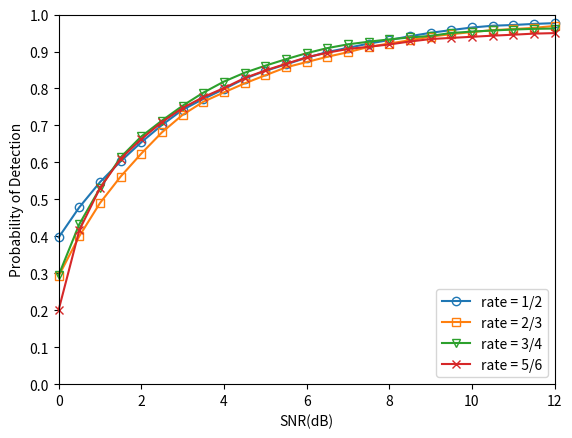

The matplotlib source for this figure:
#!/usr/bin/env python
# -*- coding: utf-8 -*-
"""
-------------------------------------------------
    @File:         result-awgn-conv
[redacted]
    @Since:        python3.9
    @Version:      V1.0
    @Date:         2021/10/17 16:07
    @Description:  
-------------------------------------------------
    @Change:
        2021/10/17 16:07
-------------------------------------------------
"""

# encoding=utf-8
import matplotlib.pyplot as plt
import numpy
from matplotlib import ticker

x = [0.0, 0.5, 1.0, 1.5, 2.0, 2.5, 3.0, 3.5, 4.0, 4.5, 5.0, 5.5, 6.0, 6.5, 7.0, 7.5, 8.0, 8.5, 9.0, 9.5, 10.0, 10.5, 11.0, 11.5, 12.0]

'''
         0.0,       0.5,      1.0,     1.5,      2.0,      2.5,      3.0,      3.5,      4.0,     4.5,       5.0,      5.5,      6.0,      6.5,       7.0,     7.5,      8.0,      8.5,     9.0,       9.5,      10.0,     10.5,    11.0,     11.5,     12.0
'''

y1 = [0.397019, 0.478663, 0.546596, 0.603001, 0.654617, 0.701316, 0.742514, 0.771634, 0.798386, 0.826458, 0.847553, 0.865263, 0.883164, 0.898667, 0.909945, 0.921405, 0.931121, 0.941479, 0.950680, 0.958079, 0.964995, 0.969773, 0.971823, 0.974700, 0.976839]
y2 = [0.292553, 0.400425, 0.490074, 0.561737, 0.623925, 0.681413, 0.728743, 0.764047, 0.789394, 0.813857, 0.835667, 0.857135, 0.871501, 0.885763, 0.898219, 0.912332, 0.921667, 0.930571, 0.940401, 0.946907, 0.952724, 0.957787, 0.960750, 0.964008, 0.969248]
y3 = [0.294854, 0.432980, 0.530263, 0.613859, 0.670143, 0.713254, 0.753371, 0.788759, 0.818725, 0.842668, 0.861705, 0.879221, 0.895484, 0.909263, 0.919452, 0.926515, 0.932857, 0.938034, 0.942302, 0.950206, 0.953842, 0.956887, 0.959527, 0.961338, 0.962164]
y4 = [0.201080, 0.416486, 0.530659, 0.610193, 0.663130, 0.709312, 0.747333, 0.776732, 0.801141, 0.828299, 0.848774, 0.866735, 0.884396, 0.896757, 0.906943, 0.912834, 0.919137, 0.927139, 0.933702, 0.936895, 0.939851, 0.942873, 0.945479, 0.948454, 0.949818]

# y1 = [0.397019, 0.403663, 0.416596, 0.433001, 0.474617, 0.526316, 0.602514, 0.711634, 0.778386, 0.826458, 0.852553, 0.865263, 0.873164, 0.878667, 0.879945, 0.879405, 0.879121, 0.879479, 0.879680, 0.879079, 0.879995, 0.879773, 0.879823, 0.879700, 0.879839]
# y2 = [0.292553, 0.295425, 0.300074, 0.311737, 0.323925, 0.341413, 0.368743, 0.424047, 0.519394, 0.653857, 0.730667, 0.792135, 0.841501, 0.873763, 0.893219, 0.912332, 0.926667, 0.928571, 0.928401, 0.928907, 0.928724, 0.928787, 0.928750, 0.928008, 0.928248]
# y3 = [0.329854, 0.332980, 0.340263, 0.353859, 0.370143, 0.413254, 0.478371, 0.583759, 0.688725, 0.772668, 0.821705, 0.864221, 0.885484, 0.897263, 0.899452, 0.899515, 0.899857, 0.899034, 0.902302, 0.902206, 0.902842, 0.902859, 0.902527, 0.902338, 0.902164]
# y4 = [0.351080, 0.356486, 0.360659, 0.370193, 0.383130, 0.409312, 0.457333, 0.536732, 0.621141, 0.718299, 0.788774, 0.836735, 0.864396, 0.876757, 0.886943, 0.892834, 0.900137, 0.900139, 0.906702, 0.907895, 0.912851, 0.913873, 0.915479, 0.918454, 0.921818]

# z1 = [0.5000, 0.6000, 0.70, 0.80, 0.90, 0.99, 1.0, 1.0, 1.0, 1.0, 1.0, 1.0, 1.0, 1.0, 1.0, 1.0]
# z2 = [0.2567, 0.2753, 0.32, 0.39, 0.57, 0.98, 1.0, 1.0, 1.0, 1.0, 1.0, 1.0, 1.0, 1.0, 1.0, 1.0]
# z3 = [0.2100, 0.2500, 0.29, 0.33, 0.42, 0.83, 0.98, 1.0, 1.0, 1.0, 1.0, 1.0, 1.0, 1.0, 1.0, 1.0]
# z4 = [0.1200, 0.2300, 0.34, 0.45, 0.57, 0.68, 0.96, 1.0, 1.0, 1.0, 1.0, 1.0, 1.0, 1.0, 1.0, 1.0]

ax = plt.gca()

ax.plot(x, y1, marker='o', clip_on=False, label=u'rate = 1/2', mfc=(0.1217, 0.4667, 0.7059, 0),
        mec=(0.1217, 0.4667, 0.7059))
ax.plot(x, y2, marker='s', clip_on=False, label=u'rate = 2/3', mfc=(1.0000, 0.4980, 0.0549, 0),
        mec=(1.0000, 0.4980, 0.0549))
ax.plot(x, y3, marker='v', clip_on=False, label=u'rate = 3/4', mfc=(0.1725, 0.6275, 0.1725, 0),
        mec=(0.1725, 0.6275, 0.1725))
ax.plot(x, y4, marker='x', clip_on=False, label=u'rate = 5/6', mfc=(0.8392, 0.1529, 0.1569, 0),
        mec=(0.8392, 0.1529, 0.1569))
# ax.plot(x, y5, marker='+', clip_on=False, label=u'length = 1944', mfc=(0.5804, 0.4039, 0.7411, 0),
#         mec=(0.5804, 0.4039, 0.7411))
# ax.plot(x, y6, marker='^', clip_on=False, label=u'length = 2304', mfc=(0.5451, 0.2706, 0.0745, 0),
#         mec=(0.5451, 0.2706, 0.0745))

# ax.plot(x, z1, marker='o', clip_on=False, label=u'L1 Ref [16]', mfc=(0, 0, 0, 0), mec=(0, 0, 0), color='k',
#         linestyle='dashed')
# ax.plot(x, z2, marker='s', clip_on=False, label=u'L2 Ref [16]', mfc=(0, 0, 0, 0), mec=(0, 0, 0), color='k',
#         linestyle='dashed')
# ax.plot(x, z3, marker='v', clip_on=False, label=u'L3 Ref [16]', mfc=(0, 0, 0, 0), mec=(0, 0, 0), color='k',
#         linestyle='dashed')
# ax.plot(x, z4, marker='x', clip_on=False, label=u'L4 Ref [16]', mfc=(0, 0, 0, 0), mec=(0, 0, 0), color='k',
#         linestyle='dashed')

ax.legend(loc='lower right')  # 让图例生效

ax.set_xlim(0, 12)
ax.set_ylim(0, 1)
ax.yaxis.set_major_locator(ticker.MultipleLocator(0.1))

ax.set_xlabel(u"SNR(dB)")
ax.set_ylabel(u"Probability of Detection")

plt.margins(0)

plt.show()
